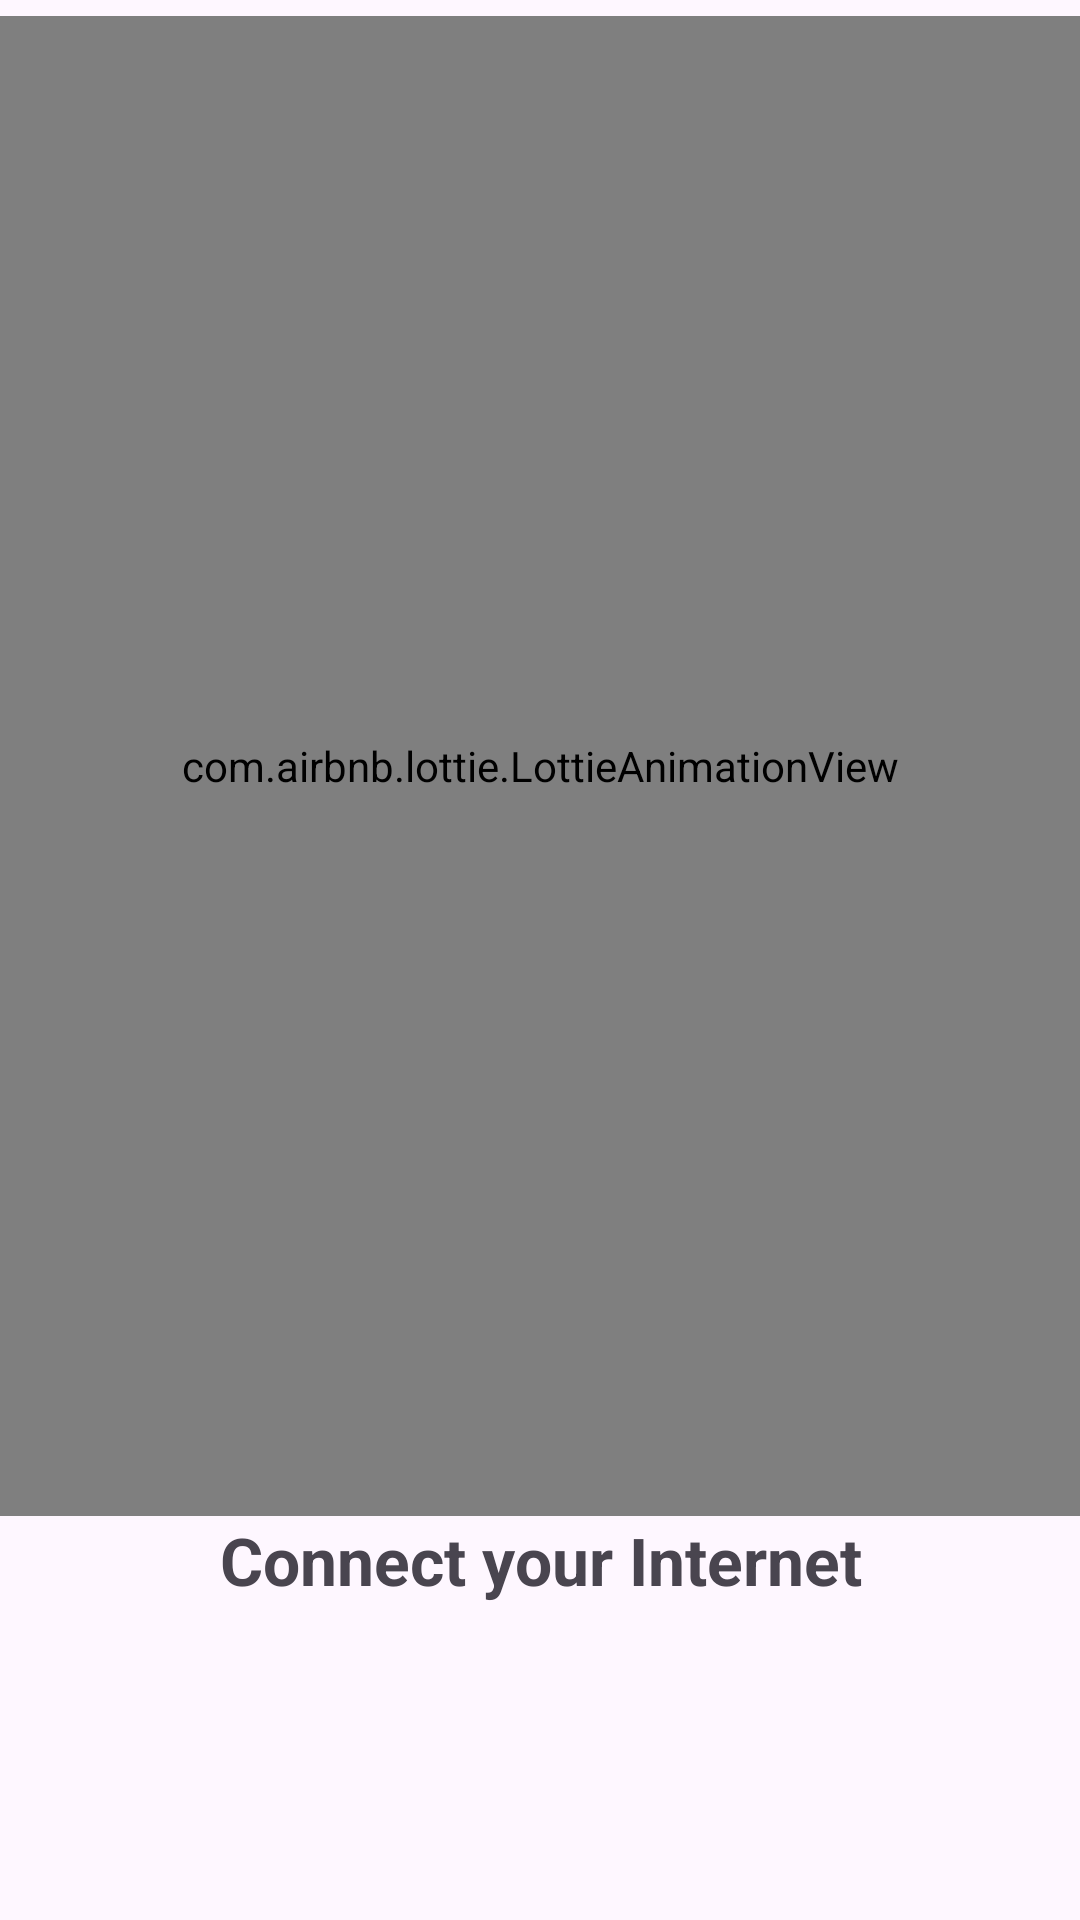

Produce the Android XML layout that renders to this screen, including the resource entries it uses.
<!-- AndroidManifest.xml: application theme Theme.DPI -->
<!-- res/layout/network_check.xml -->
<?xml version="1.0" encoding="utf-8"?>
<LinearLayout xmlns:android="http://schemas.android.com/apk/res/android"
    xmlns:app="http://schemas.android.com/apk/res-auto"
    xmlns:tools="http://schemas.android.com/tools"
    android:layout_width="match_parent"
    android:layout_height="match_parent"
    tools:context=".NetworkCheck"
    android:orientation="vertical"
    android:gravity="center"
    android:background="@drawable/bgcl"
    >

    <com.airbnb.lottie.LottieAnimationView
        android:id="@+id/animationView"
        android:layout_width="match_parent"
        android:layout_height="500dp"
        android:visibility="visible"
        app:lottie_autoPlay="true"
        app:lottie_loop="true"
        app:lottie_rawRes="@raw/connection" />

    <TextView
        android:layout_width="match_parent"
        android:layout_height="wrap_content"
        android:text="Connect your Internet"
        android:textSize="22dp"
        android:textStyle="bold"
        android:gravity="center"
        android:layout_marginBottom="100dp"
        />

</LinearLayout>
<!-- resources referenced by this layout -->
<resources>
  <style name="Theme.DPI" parent="Base.Theme.DPI" />
  <style name="Base.Theme.DPI" parent="Theme.Material3.DayNight.NoActionBar">
          
          <item name="colorPrimary">@color/my_light_primary</item>
          
      </style>
  <color name="my_light_primary">#0091EA</color>
</resources>
